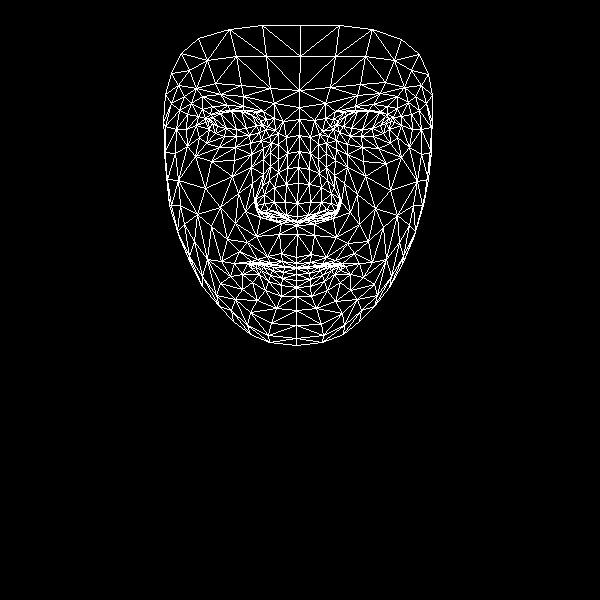

Source data for this figure (header and first rows):
, x, y
0, 296, 257
1, 297, 216
2, 296, 225
3, 287, 168
4, 297, 203
5, 298, 183
6, 299, 135
7, 212, 123
8, 299, 107
9, 299, 90
10, 300, 25
11, 296, 263
12, 296, 267
13, 296, 267
14, 296, 268
15, 296, 274
16, 296, 280
17, 296, 287
18, 296, 296
19, 296, 221
20, 285, 217
21, 171, 73
22, 249, 135
23, 236, 136
24, 224, 136
25, 209, 129
26, 259, 132
27, 230, 110
28, 243, 110
29, 219, 111
30, 210, 114
31, 199, 137
32, 250, 312
33, 208, 121
34, 165, 126
35, 186, 129
36, 238, 193
37, 281, 253
38, 284, 266
39, 267, 256
40, 257, 259
41, 273, 265
42, 265, 264
43, 242, 274
44, 286, 215
45, 285, 202
46, 191, 103
47, 263, 159
48, 256, 205
49, 256, 198
50, 205, 188
51, 286, 184
52, 220, 94
53, 202, 96
54, 181, 53
55, 274, 103
56, 255, 112
57, 234, 263
58, 179, 237
59, 265, 213
... 408 more rows
